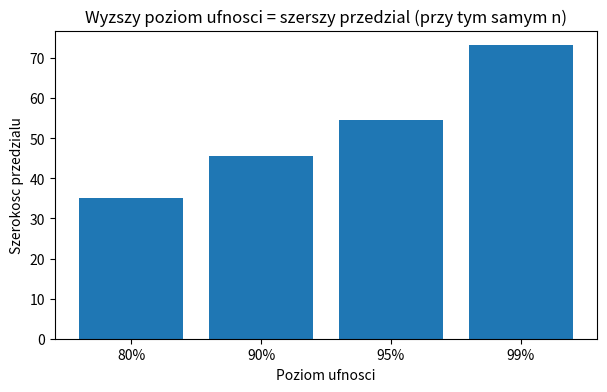
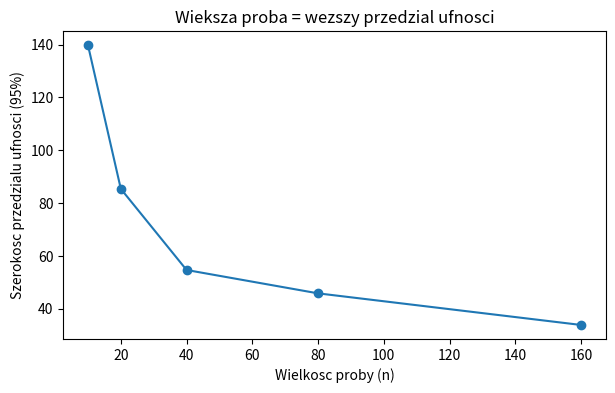

Recreate these plots in Python, in order. (Note: this script raises an exception after producing the figures.)
import numpy as np
import pandas as pd

rng = np.random.default_rng(42)
n = 400

miasto = rng.choice(
    ["Warszawa", "Krakow", "Gdansk", "Wroclaw", "Poznan"],
    size=n, p=[0.30, 0.25, 0.15, 0.15, 0.15],
)
region = rng.choice(["Polnoc", "Poludnie", "Wschod", "Zachod"], size=n)
wiek = rng.integers(18, 70, size=n)

# wydatki miesieczne: rozklad prawoskosny (typowy dla danych o wydatkach)
wydatki_miesieczne = rng.lognormal(mean=5.2, sigma=0.5, size=n).round(2)

# satysfakcja skorelowana z wydatkami + efekt regionu (celowo rozny) + szum losowy,
# przyciete do skali 1-10 -- dzieki temu Modul 10 (ANOVA) ma realna roznice miedzy grupami
efekt_regionu = {"Polnoc": 0.0, "Poludnie": -0.5, "Wschod": 0.3, "Zachod": 0.8}
satysfakcja = np.clip(
    wydatki_miesieczne / 45
    + np.array([efekt_regionu[r] for r in region])
    + rng.normal(0, 1.5, size=n),
    1, 10,
).round(1)

# grupa kampanii A/B -- z celowo wprowadzonym efektem w konwersji (grupa B lepsza)
grupa = rng.choice(["A", "B"], size=n)
prawdopodobienstwo_konwersji = np.where(grupa == "A", 0.10, 0.20)
konwersja = rng.binomial(1, prawdopodobienstwo_konwersji)

# wydatki przed/po wprowadzeniu programu lojalnosciowego (dane sparowane)
wydatki_przed = rng.normal(220, 40, size=n).round(2)
efekt_programu = rng.normal(15, 10, size=n)
wydatki_po = (wydatki_przed + efekt_programu).round(2)

klienci = pd.DataFrame({
    "klient_id": np.arange(1, n + 1),
    "miasto": miasto,
    "region": region,
    "wiek": wiek,
    "wydatki_miesieczne": wydatki_miesieczne,
    "satysfakcja": satysfakcja,
    "grupa_kampanii": grupa,
    "konwersja": konwersja,
    "wydatki_przed": wydatki_przed,
    "wydatki_po": wydatki_po,
})
klienci.head()


import numpy as np
from scipy import stats

probka = klienci["wydatki_miesieczne"].sample(n=40, random_state=1)

x_bar = probka.mean()
s = probka.std(ddof=1)
n = len(probka)
se = s / np.sqrt(n)
df = n - 1

poziom_ufnosci = 0.95
wartosc_krytyczna_t = stats.t.ppf((1 + poziom_ufnosci) / 2, df=df)

dolna_granica = x_bar - wartosc_krytyczna_t * se
gorna_granica = x_bar + wartosc_krytyczna_t * se

print(f"Srednia probki: {x_bar:.2f}")
print(f"Wartosc krytyczna t (df={df}): {wartosc_krytyczna_t:.3f}")
print(f"95% CI: [{dolna_granica:.2f}, {gorna_granica:.2f}]")


ci_gotowe = stats.t.interval(poziom_ufnosci, df=df, loc=x_bar, scale=se)
print(ci_gotowe)


import matplotlib.pyplot as plt

poziomy = [0.80, 0.90, 0.95, 0.99]
szerokosci = []
for poziom in poziomy:
    dolna, gorna = stats.t.interval(poziom, df=df, loc=x_bar, scale=se)
    szerokosci.append(gorna - dolna)

plt.figure(figsize=(7, 4))
plt.bar([f"{int(p*100)}%" for p in poziomy], szerokosci)
plt.xlabel("Poziom ufnosci")
plt.ylabel("Szerokosc przedzialu")
plt.title("Wyzszy poziom ufnosci = szerszy przedzial (przy tym samym n)")
plt.show()


wielkosci_prob = [10, 20, 40, 80, 160]
szerokosci_wg_n = []
for wn in wielkosci_prob:
    probka_n = klienci["wydatki_miesieczne"].sample(n=wn, random_state=1)
    s_n = probka_n.std(ddof=1)
    se_n = s_n / np.sqrt(wn)
    dolna, gorna = stats.t.interval(0.95, df=wn - 1, loc=probka_n.mean(), scale=se_n)
    szerokosci_wg_n.append(gorna - dolna)

plt.figure(figsize=(7, 4))
plt.plot(wielkosci_prob, szerokosci_wg_n, marker="o")
plt.xlabel("Wielkosc proby (n)")
plt.ylabel("Szerokosc przedzialu ufnosci (95%)")
plt.title("Wieksza proba = wezszy przedzial ufnosci")
plt.show()


p_hat = klienci["konwersja"].mean()
n = len(klienci)
z_krytyczne = stats.norm.ppf(0.975)  # 95% CI -> 2.5% w kazdym ogonie

se_proporcji = np.sqrt(p_hat * (1 - p_hat) / n)
dolna_p = p_hat - z_krytyczne * se_proporcji
gorna_p = p_hat + z_krytyczne * se_proporcji

print(f"Obserwowany wspolczynnik konwersji: {p_hat:.3f}")
print(f"95% CI: [{dolna_p:.3f}, {gorna_p:.3f}]")


from statsmodels.stats.proportion import proportion_confint

liczba_konwersji = klienci["konwersja"].sum()
dolna_sm, gorna_sm = proportion_confint(liczba_konwersji, n, alpha=0.05, method="normal")
print(f"95% CI (statsmodels): [{dolna_sm:.3f}, {gorna_sm:.3f}]")


rng = np.random.default_rng(7)
mu_populacji = klienci["wydatki_miesieczne"].mean()

liczba_symulacji = 200
zawiera_prawde = 0
przedzialy = []

for _ in range(liczba_symulacji):
    probka_sym = rng.choice(klienci["wydatki_miesieczne"], size=40, replace=False)
    x_bar_sym = probka_sym.mean()
    se_sym = probka_sym.std(ddof=1) / np.sqrt(40)
    dolna_sym, gorna_sym = stats.t.interval(0.95, df=39, loc=x_bar_sym, scale=se_sym)
    przedzialy.append((dolna_sym, gorna_sym))
    if dolna_sym <= mu_populacji <= gorna_sym:
        zawiera_prawde += 1

print(f"Odsetek przedzialow zawierajacych prawdziwa srednie: {zawiera_prawde / liczba_symulacji:.3f}")
print("Oczekiwane (w dlugim przebiegu): okolo 0.95")


plt.figure(figsize=(9, 6))
for i, (dolna_i, gorna_i) in enumerate(przedzialy[:50]):
    kolor = "steelblue" if dolna_i <= mu_populacji <= gorna_i else "crimson"
    plt.plot([dolna_i, gorna_i], [i, i], color=kolor)
plt.axvline(mu_populacji, color="black", linestyle="--", label="Prawdziwa srednia populacji")
plt.xlabel("Wydatki miesieczne")
plt.ylabel("Numer symulacji (pierwsze 50)")
plt.title("Czerwone przedzialy NIE zlapaly prawdziwej sredniej")
plt.legend()
plt.show()
